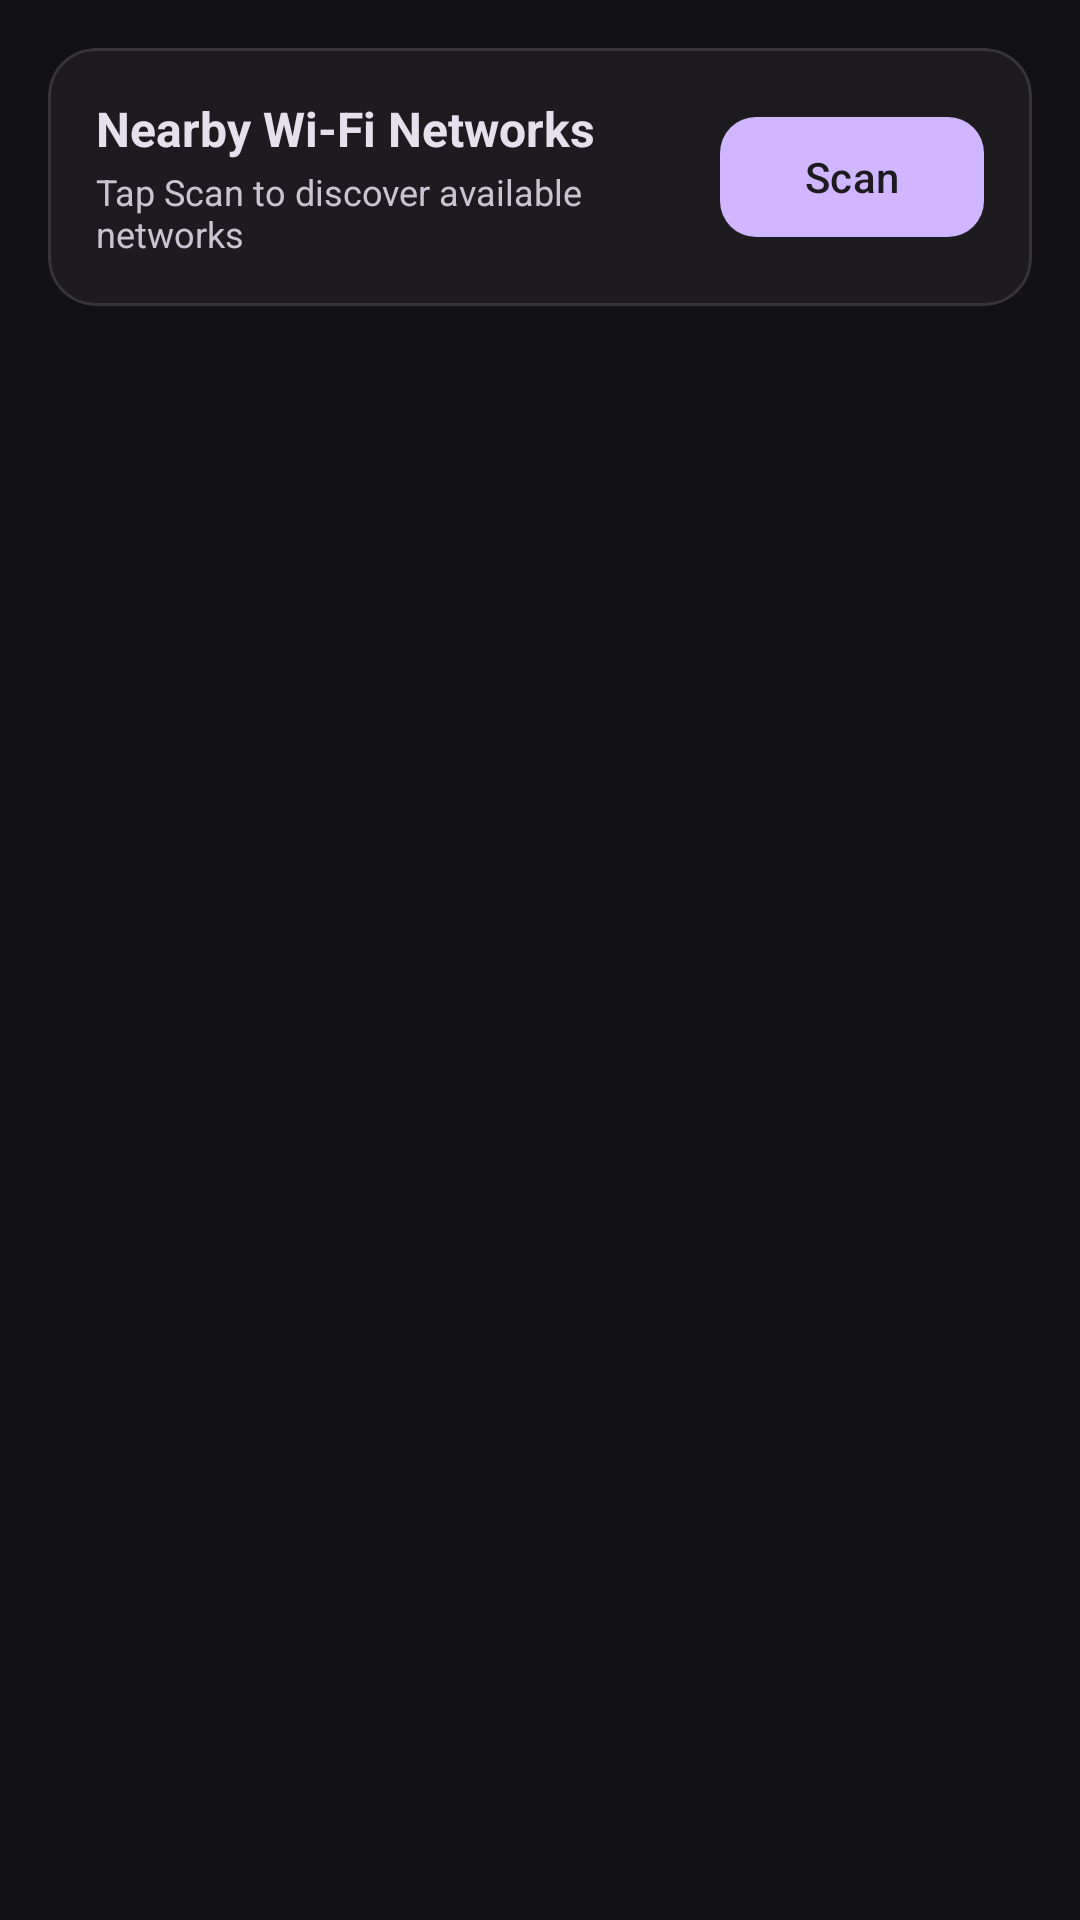

Write the Android layout XML for this screen, with the resource values it uses.
<!-- AndroidManifest.xml: application theme Theme.TP11 -->
<!-- res/layout/fragment_wifi_scan.xml -->
<?xml version="1.0" encoding="utf-8"?>
<LinearLayout xmlns:android="http://schemas.android.com/apk/res/android"
    xmlns:app="http://schemas.android.com/apk/res-auto"
    xmlns:tools="http://schemas.android.com/tools"
    android:layout_width="match_parent"
    android:layout_height="match_parent"
    android:background="@color/bg_dark"
    android:orientation="vertical">

    
    <com.google.android.material.card.MaterialCardView
        android:layout_width="match_parent"
        android:layout_height="wrap_content"
        android:layout_margin="16dp"
        app:cardBackgroundColor="@color/card_dark"
        app:cardCornerRadius="16dp"
        app:strokeColor="@color/card_stroke"
        app:strokeWidth="1dp">

        <LinearLayout
            android:layout_width="match_parent"
            android:layout_height="wrap_content"
            android:orientation="vertical"
            android:padding="16dp">

            <LinearLayout
                android:layout_width="match_parent"
                android:layout_height="wrap_content"
                android:orientation="horizontal"
                android:gravity="center_vertical">

                <LinearLayout
                    android:layout_width="0dp"
                    android:layout_height="wrap_content"
                    android:layout_weight="1"
                    android:orientation="vertical">

                    <TextView
                        android:layout_width="wrap_content"
                        android:layout_height="wrap_content"
                        android:text="Nearby Wi-Fi Networks"
                        android:textColor="@color/text_primary"
                        android:textSize="16sp"
                        android:textStyle="bold" />

                    <TextView
                        android:id="@+id/tvScanStatus"
                        android:layout_width="wrap_content"
                        android:layout_height="wrap_content"
                        android:text="Tap Scan to discover available networks"
                        android:textColor="@color/text_secondary"
                        android:textSize="12sp"
                        android:layout_marginTop="2dp" />
                </LinearLayout>

                <com.google.android.material.button.MaterialButton
                    android:id="@+id/btnStartScan"
                    android:layout_width="wrap_content"
                    android:layout_height="wrap_content"
                    android:text="Scan"
                    android:textColor="@color/button_text"
                    app:backgroundTint="@color/accent_lavender"
                    app:cornerRadius="12dp" />

            </LinearLayout>

            
            <LinearLayout
                android:id="@+id/layoutSpecifierStatus"
                android:layout_width="match_parent"
                android:layout_height="wrap_content"
                android:orientation="horizontal"
                android:gravity="center_vertical"
                android:background="#2681C784"
                android:padding="10dp"
                android:layout_marginTop="12dp"
                android:visibility="gone"
                tools:visibility="visible">

                <TextView
                    android:id="@+id/tvSpecifierInfo"
                    android:layout_width="0dp"
                    android:layout_height="wrap_content"
                    android:layout_weight="1"
                    android:textColor="@color/status_connected"
                    android:textSize="12sp"
                    tools:text="Connected via WifiNetworkSpecifier to Home_WiFi" />

                <com.google.android.material.button.MaterialButton
                    android:id="@+id/btnDisconnectSpecifier"
                    style="@style/Widget.Material3.Button.TextButton"
                    android:layout_width="wrap_content"
                    android:layout_height="32dp"
                    android:text="Disconnect"
                    android:textColor="@color/status_disconnected"
                    android:textSize="11sp" />
            </LinearLayout>

            
            <LinearLayout
                android:id="@+id/layoutPermissionBanner"
                android:layout_width="match_parent"
                android:layout_height="wrap_content"
                android:orientation="horizontal"
                android:gravity="center_vertical"
                android:background="#26FFB74D"
                android:padding="10dp"
                android:layout_marginTop="12dp"
                android:visibility="gone"
                tools:visibility="visible">

                <TextView
                    android:layout_width="0dp"
                    android:layout_height="wrap_content"
                    android:layout_weight="1"
                    android:text="Location permission required to scan Wi-Fi SSIDs"
                    android:textColor="@color/status_warning"
                    android:textSize="12sp" />

                <com.google.android.material.button.MaterialButton
                    android:id="@+id/btnGrantPermission"
                    style="@style/Widget.Material3.Button.TextButton"
                    android:layout_width="wrap_content"
                    android:layout_height="32dp"
                    android:text="Grant"
                    android:textColor="@color/accent_lavender"
                    android:textSize="11sp" />
            </LinearLayout>

            
            <com.google.android.material.progressindicator.LinearProgressIndicator
                android:id="@+id/scanProgressBar"
                android:layout_width="match_parent"
                android:layout_height="wrap_content"
                android:indeterminate="true"
                android:layout_marginTop="12dp"
                android:visibility="gone"
                app:indicatorColor="@color/accent_lavender"
                app:trackColor="@color/card_stroke" />

        </LinearLayout>

    </com.google.android.material.card.MaterialCardView>

    
    <androidx.recyclerview.widget.RecyclerView
        android:id="@+id/rvWifiList"
        android:layout_width="match_parent"
        android:layout_height="0dp"
        android:layout_weight="1"
        android:clipToPadding="false"
        android:paddingBottom="16dp" />

    
    <TextView
        android:id="@+id/tvEmptyState"
        android:layout_width="wrap_content"
        android:layout_height="wrap_content"
        android:layout_gravity="center"
        android:text="No Wi-Fi networks found.\nTap Scan to search."
        android:textColor="@color/text_secondary"
        android:textSize="14sp"
        android:textAlignment="center"
        android:visibility="gone"
        tools:visibility="visible" />

</LinearLayout>
<!-- resources referenced by this layout -->
<resources>
  <color name="accent_lavender">#D0B5FF</color>
  <color name="bg_dark">#121116</color>
  <color name="button_text">#1D1B20</color>
  <color name="card_dark">#1D1B20</color>
  <color name="card_stroke">#36343B</color>
  <color name="status_connected">#81C784</color>
  <color name="status_disconnected">#E57373</color>
  <color name="status_warning">#FFB74D</color>
  <color name="text_primary">#E5E1EC</color>
  <color name="text_secondary">#CAC4D0</color>
  <style name="Theme.TP11" parent="Base.Theme.TP11" />
  <style name="Base.Theme.TP11" parent="Theme.Material3.DayNight.NoActionBar">
          
          <item name="android:windowBackground">@color/bg_dark</item>
          <item name="colorPrimary">@color/accent_lavender</item>
          <item name="colorOnPrimary">@color/button_text</item>
          <item name="colorSurface">@color/card_dark</item>
          <item name="colorOnSurface">@color/text_primary</item>
          <item name="android:textColorPrimary">@color/text_primary</item>
          <item name="android:textColorSecondary">@color/text_secondary</item>
          <item name="android:statusBarColor">@color/bg_dark</item>
          <item name="android:navigationBarColor">@color/bg_dark</item>
      </style>
</resources>
